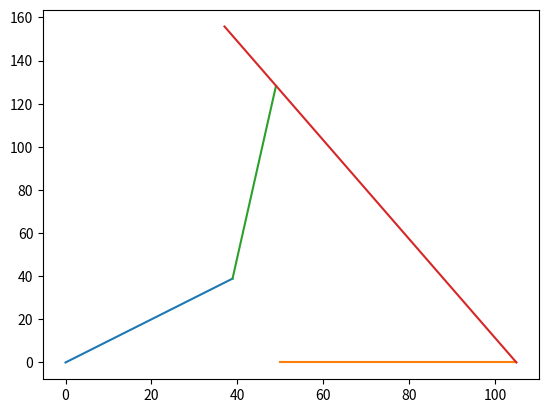

Python code for this plot:
from math import cos, sin, atan, sqrt, pi, atan2
from matplotlib import pyplot as plt
from matplotlib.animation import FuncAnimation  
import numpy as np

# test case 1
#  ________
#     |    | 
#   __|    |

# test case 2
#  \
#   \ 
#   |\
#   | \
#   |  \
#  _| __\

# select test case, otherwise, manually define values
configuration=5


def loadconfig(selection):
    if selection==1:
        L1=1
        L2=2
        R1=2
        R2=2
        b=3
        E=1
        # theta1=0
        # theta2=90
    if selection==2:
        L1=1
        L2=3
        R1=2
        R2=sqrt(18)
        b=2
        E=sqrt(2)
        # theta1=0
        # theta2=0
    if selection ==3:
        L1=1
        L2=3
        R1=2
        R2=sqrt(18)
        b=2
        E=sqrt(2)
        # theta1=45
        # theta2=0
    if selection ==4:
        L1=sqrt(2)
        L2=2
        R1=sqrt(2)
        R2=sqrt(8)
        b=2
        E=sqrt(8)
        # theta1=45
        # theta2=45
    if selection ==5:
        L1=55
        L2=90
        R1=55
        R2=140
        b=50
        E=30


    return L1,L2,R1,R2,b,E

L1,L2,R1,R2,b,E=loadconfig(configuration)
# L1=
# L2=
# R1=
# R2=
# b=
# E=
# theta1=
# theta2=

def calc_FK(theta1, theta2, L1, L2, R1, R2, E, b):
    # takes in robot parameters and joint angles (in degrees), 
    # returns links start and end locations for plotting purposes

    theta1=theta1*pi/180
    theta2=theta2*pi/180
    A=1/L2**2*(2*b*R2 + 2*R1*R2*cos(theta2) - 2*L1*R2*cos(theta1))
    B=1/L2**2*(2*R1*R2*sin(theta2) - 2*L1*R2*sin(theta1))
    C=1/L2**2*(L1**2 + R1**2 + R2**2 + b**2 + 2*b*R1*cos(theta2) - 2*b*L1*cos(theta1) - 2*L1*R1*cos(theta2-theta1))-1

    theta4a=2*atan2( (-B+sqrt(B**2-(C-A)*(A+C))) , (C-A) ) # first solution to quadratic eqn
    theta4b=2*atan2( (-B-sqrt(B**2-(C-A)*(A+C))) , (C-A) ) # second solution to quadratic eqn
    theta4c=2*pi+2*atan2( (-B+sqrt(B**2-(C-A)*(A+C))) , (C-A) ) 
    theta4d=2*pi+2*atan2( (-B-sqrt(B**2-(C-A)*(A+C))) , (C-A) ) # this one is correct! not sure why this is the one that works, but it is

    theta4=theta4d
    xee= b + R1*cos(theta2) + R2*cos(theta4) + E*cos(theta4)
    yee= R1*sin(theta2) + R2*sin(theta4) + E*sin(theta4)


    x1=0
    x2=b
    x3=L1*cos(theta1)
    x4=b+R1*cos(theta2)
    x5=b+R1*cos(theta2)+R2*cos(theta4)
    y1=0
    y2=0
    y3=L1*sin(theta1)
    y4=R1*sin(theta2)
    y5=R1*sin(theta2)+R2*sin(theta4)

    link1x=np.array([x1, x3])
    link1y=np.array([y1, y3])
    link2x=np.array([x2, x4])
    link2y=np.array([y2, y4])
    link3x=np.array([x3, x5])
    link3y=np.array([y3, y5])
    link4x=np.array([x4, xee])
    link4y=np.array([y4, yee])
    # links=np.matrix([[link1x, link1y], 
    #                  [link2x, link2y], 
    #                  [link3x, link3y], 
    #                  [link4x, link4y]
    #                  ])
    return link1x, link1y, link2x, link2y, link3x, link3y, link4x, link4y

# first theta1 moves from 0 to 90, then theta2 moves from 0 to 90
theta1=45
theta2=0

# initialize the links and lines
link1x, link1y, link2x, link2y, link3x, link3y, link4x, link4y=calc_FK(theta1, theta2, L1, L2, R1, R2, E, b)
link1=plt.plot(link1x, link1y)
link2=plt.plot(link2x, link2y)
link3=plt.plot(link3x, link3y)
link4=plt.plot(link4x, link4y)

plt.show()